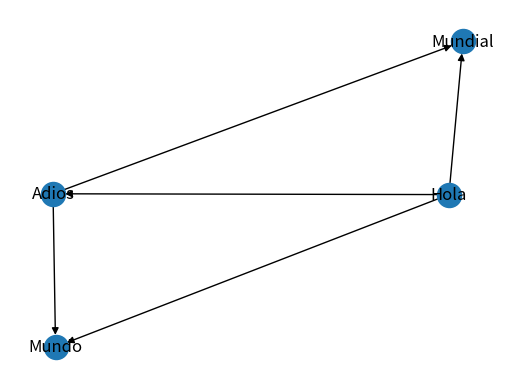

Here is the Python script that generated this plot:
# -*- coding:utf-8 -*-

import networkx as nx
import matplotlib.pyplot as plt
import random

# Crea grafica
G = nx.DiGraph()

# Lista de nodos
misNodos = ["Hola", "Mundo", "Mundial", "Adios"]

# Vertices
G.add_nodes_from(misNodos)

# Aristas
aristas = [("Hola","Mundo"), ("Hola","Mundial"), ("Hola","Adios"), ("Adios", "Mundo"), ("Adios", "Mundial")]
G.add_edges_from(aristas)

pos=nx.spring_layout(G)
nx.draw_networkx_labels(G, pos, labels=dict([(i,i) for i in misNodos]))

# Dibuja la gráfica
nx.draw(G,pos)

# Muestra en pantalla lo dibujado
plt.show()
